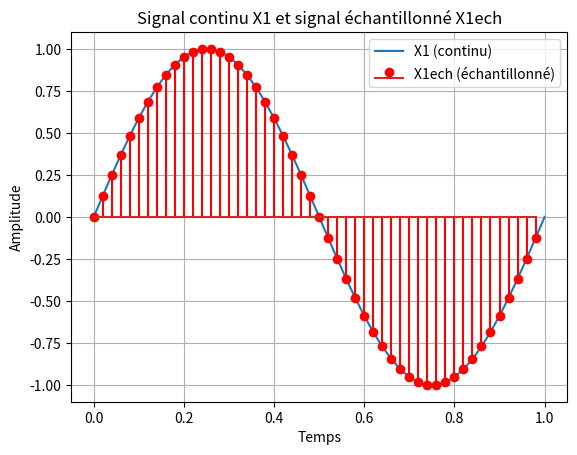

Reproduce this figure in Python.
import numpy as np
import matplotlib.pyplot as plt

# Définition du signal continu X1
temps_continu = np.linspace(0, 1, 1000)  # Plage de temps pour le signal continu
X1 = np.sin(2 * np.pi * temps_continu)  # Exemple de signal continu (sinusoïdal ici)

# Période d'échantillonnage
Te = 0.02  # 20 ms

# Échantillonnage du signal X1
temps_échantillonnage = np.arange(0, 1, Te)  # Plage de temps pour l'échantillonnage
X1ech = np.sin(2 * np.pi * temps_échantillonnage)  # Signal échantillonné

# Représentation graphique
plt.plot(temps_continu, X1, label='X1 (continu)')
plt.stem(temps_échantillonnage, X1ech, linefmt='r', markerfmt='ro', label='X1ech (échantillonné)')
plt.xlabel('Temps')
plt.ylabel('Amplitude')
plt.title('Signal continu X1 et signal échantillonné X1ech')
plt.legend()
plt.grid(True)
plt.show()